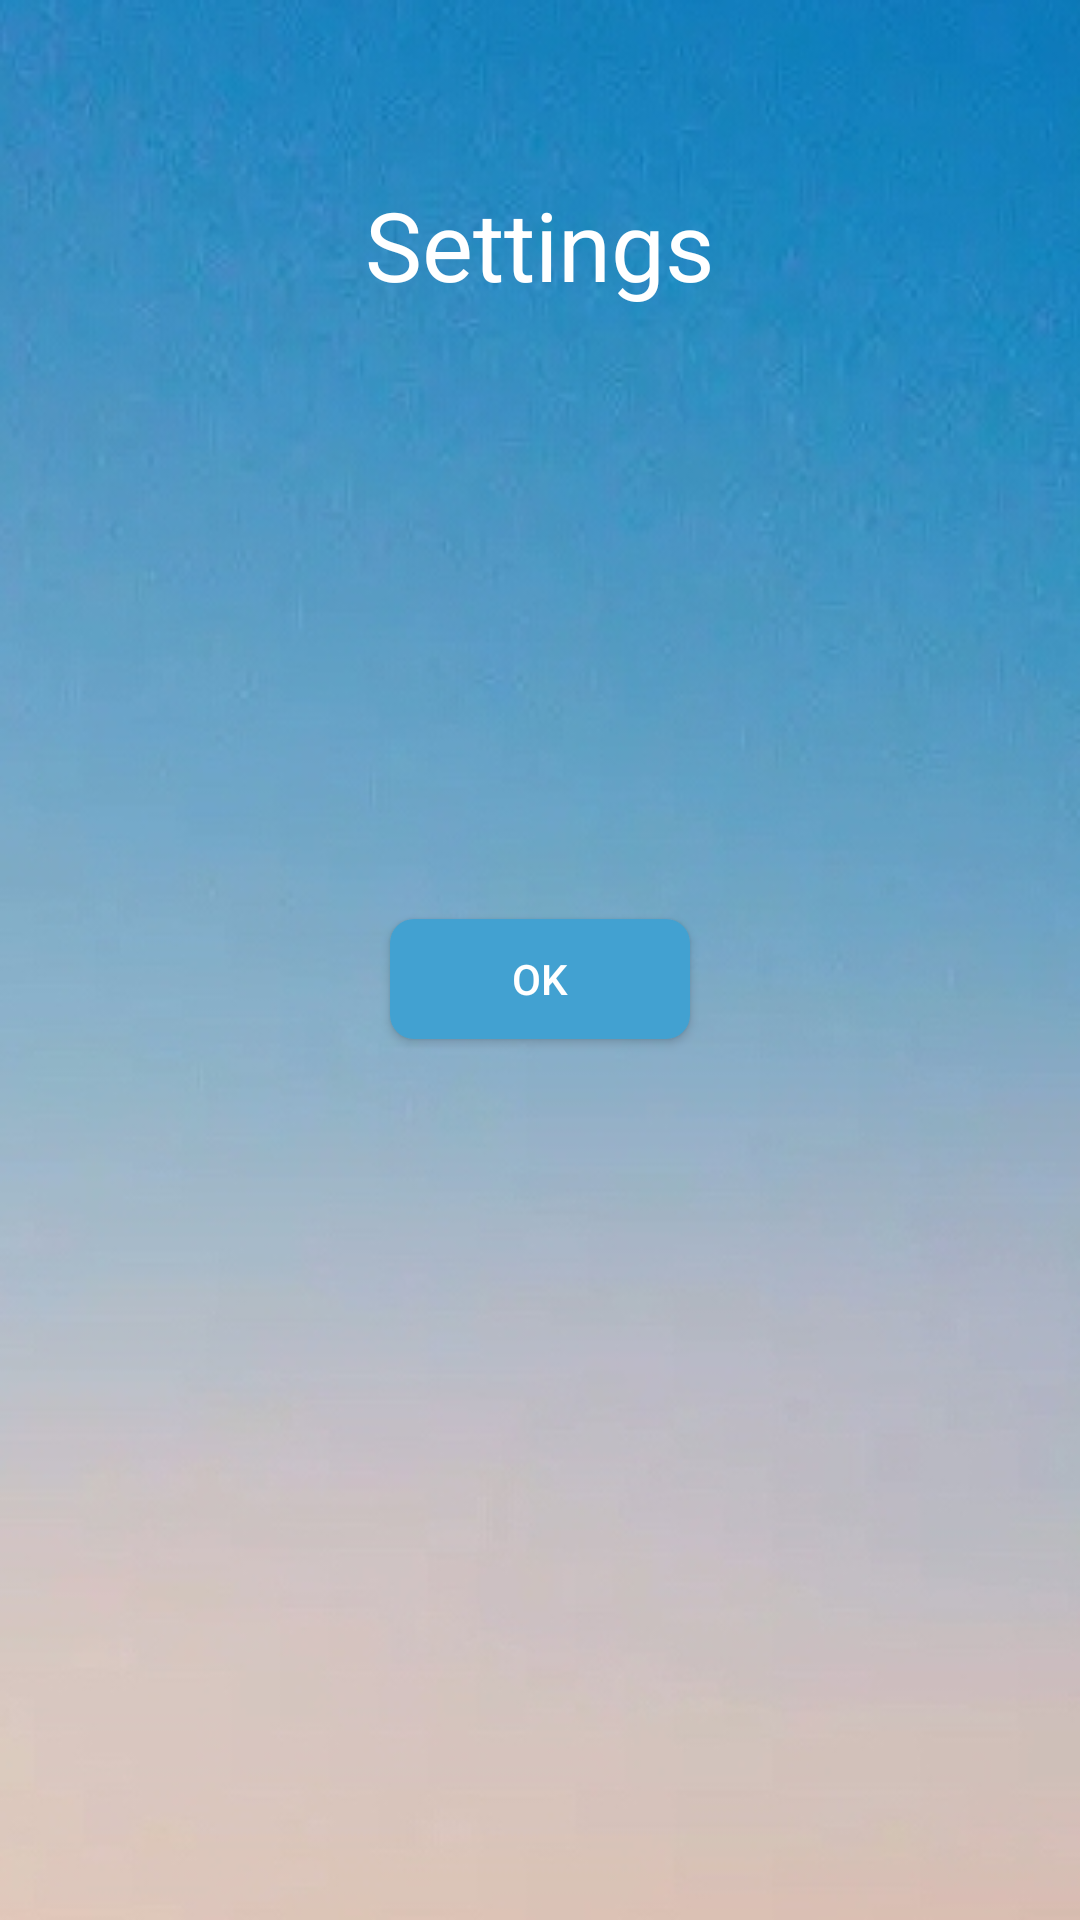

Android layout source for this screen:
<!-- AndroidManifest.xml: application theme Theme.AppCompat.Light.NoActionBar -->
<!-- res/layout/fragment_settings.xml -->
<?xml version="1.0" encoding="utf-8"?>
<LinearLayout
    xmlns:android="http://schemas.android.com/apk/res/android"
    android:layout_width="match_parent"
    android:layout_height="match_parent"
    android:background="@drawable/fragment_settings_bg"
    android:gravity="center_horizontal"
    android:orientation="vertical">

    <TextView
        android:layout_width="match_parent"
        android:layout_height="wrap_content"
        android:layout_marginTop="30dp"
        android:gravity="center"
        android:padding="30dp"
        android:text="@string/settings"
        android:textColor="@android:color/white"
        android:textSize="32sp"/>


    <LinearLayout
        android:layout_width="match_parent"
        android:layout_height="0dp"
        android:layout_marginBottom="120dp"
        android:layout_weight="1"
        android:gravity="center"
        android:orientation="vertical"
        android:padding="20dp">


        <LinearLayout
            android:id="@+id/layout_difficulty"
            android:layout_width="match_parent"
            android:layout_height="@dimen/setting_item_height">

            <TextView
                style="@style/SettingsLabel"
                android:layout_width="0dp"
                android:layout_height="match_parent"
                android:layout_weight="1"
                android:text="@string/game_difficulty"/>

            <TextView
                android:id="@+id/tv_difficulty"
                style="@style/SettingsValue"
                android:layout_width="0dp"
                android:layout_height="match_parent"
                android:layout_weight="1"/>

        </LinearLayout>

        <LinearLayout
            android:id="@+id/layout_sound"
            android:layout_width="match_parent"
            android:layout_height="@dimen/setting_item_height">

            <TextView
                style="@style/SettingsLabel"
                android:layout_width="0dp"
                android:layout_height="match_parent"
                android:layout_weight="1"
                android:text="@string/settings_sound"/>

            <TextView
                android:id="@+id/tv_sound"
                style="@style/SettingsValue"
                android:layout_width="0dp"
                android:layout_height="match_parent"
                android:layout_weight="1"/>

        </LinearLayout>

        <LinearLayout
            android:id="@+id/layout_music"
            android:layout_width="match_parent"
            android:layout_height="@dimen/setting_item_height">

            <TextView
                style="@style/SettingsLabel"
                android:layout_width="0dp"
                android:layout_height="match_parent"
                android:layout_weight="1"
                android:text="@string/settings_bgm"/>

            <TextView
                android:id="@+id/tv_music"
                style="@style/SettingsValue"
                android:layout_width="0dp"
                android:layout_height="match_parent"
                android:layout_weight="1"/>

        </LinearLayout>

        <Button
            android:id="@+id/btn_ok"
            android:layout_width="100dp"
            android:layout_height="40dp"
            android:layout_gravity="center"
            android:layout_margin="20dp"
            android:background="@drawable/home_btn_bg"
            android:gravity="center"
            android:text="@string/ok"
            android:textColor="@android:color/white"
            android:textSize="14sp"/>

    </LinearLayout>

</LinearLayout>
<!-- resources referenced by this layout -->
<resources>
  <!-- drawable fragment_settings_bg: jpg bitmap (drawable-xhdpi, 72014 bytes) -->
  <!-- drawable home_btn_bg (drawable) -->
  <?xml version="1.0" encoding="utf-8"?>
  <selector xmlns:android="http://schemas.android.com/apk/res/android">
  
      
      <item android:state_pressed="false">
          <shape>
              <solid android:color="#42a1d1"/>
              <corners android:radius="8dp" />
          </shape>
      </item>
      
      <item android:state_pressed="true">
          <shape>
              <solid android:color="#66bde9"/>
              <corners android:radius="8dp"/>
          </shape>
      </item>
  
  </selector>
  <string name="game_difficulty">Game Difficulty</string>
  <string name="ok">OK</string>
  <string name="settings">Settings</string>
  <string name="settings_bgm">Music</string>
  <string name="settings_sound">Sound</string>
  <style name="SettingsLabel">
          <item name="android:textSize">20sp</item>
          <item name="android:gravity">start|center_vertical</item>
          <item name="android:textColor">@android:color/white</item>
      </style>
  <style name="SettingsValue">
          <item name="android:textSize">20sp</item>
          <item name="android:textStyle">bold</item>
          <item name="android:gravity">end|center_vertical</item>
          <item name="android:textColor">@android:color/white</item>
      </style>
</resources>
